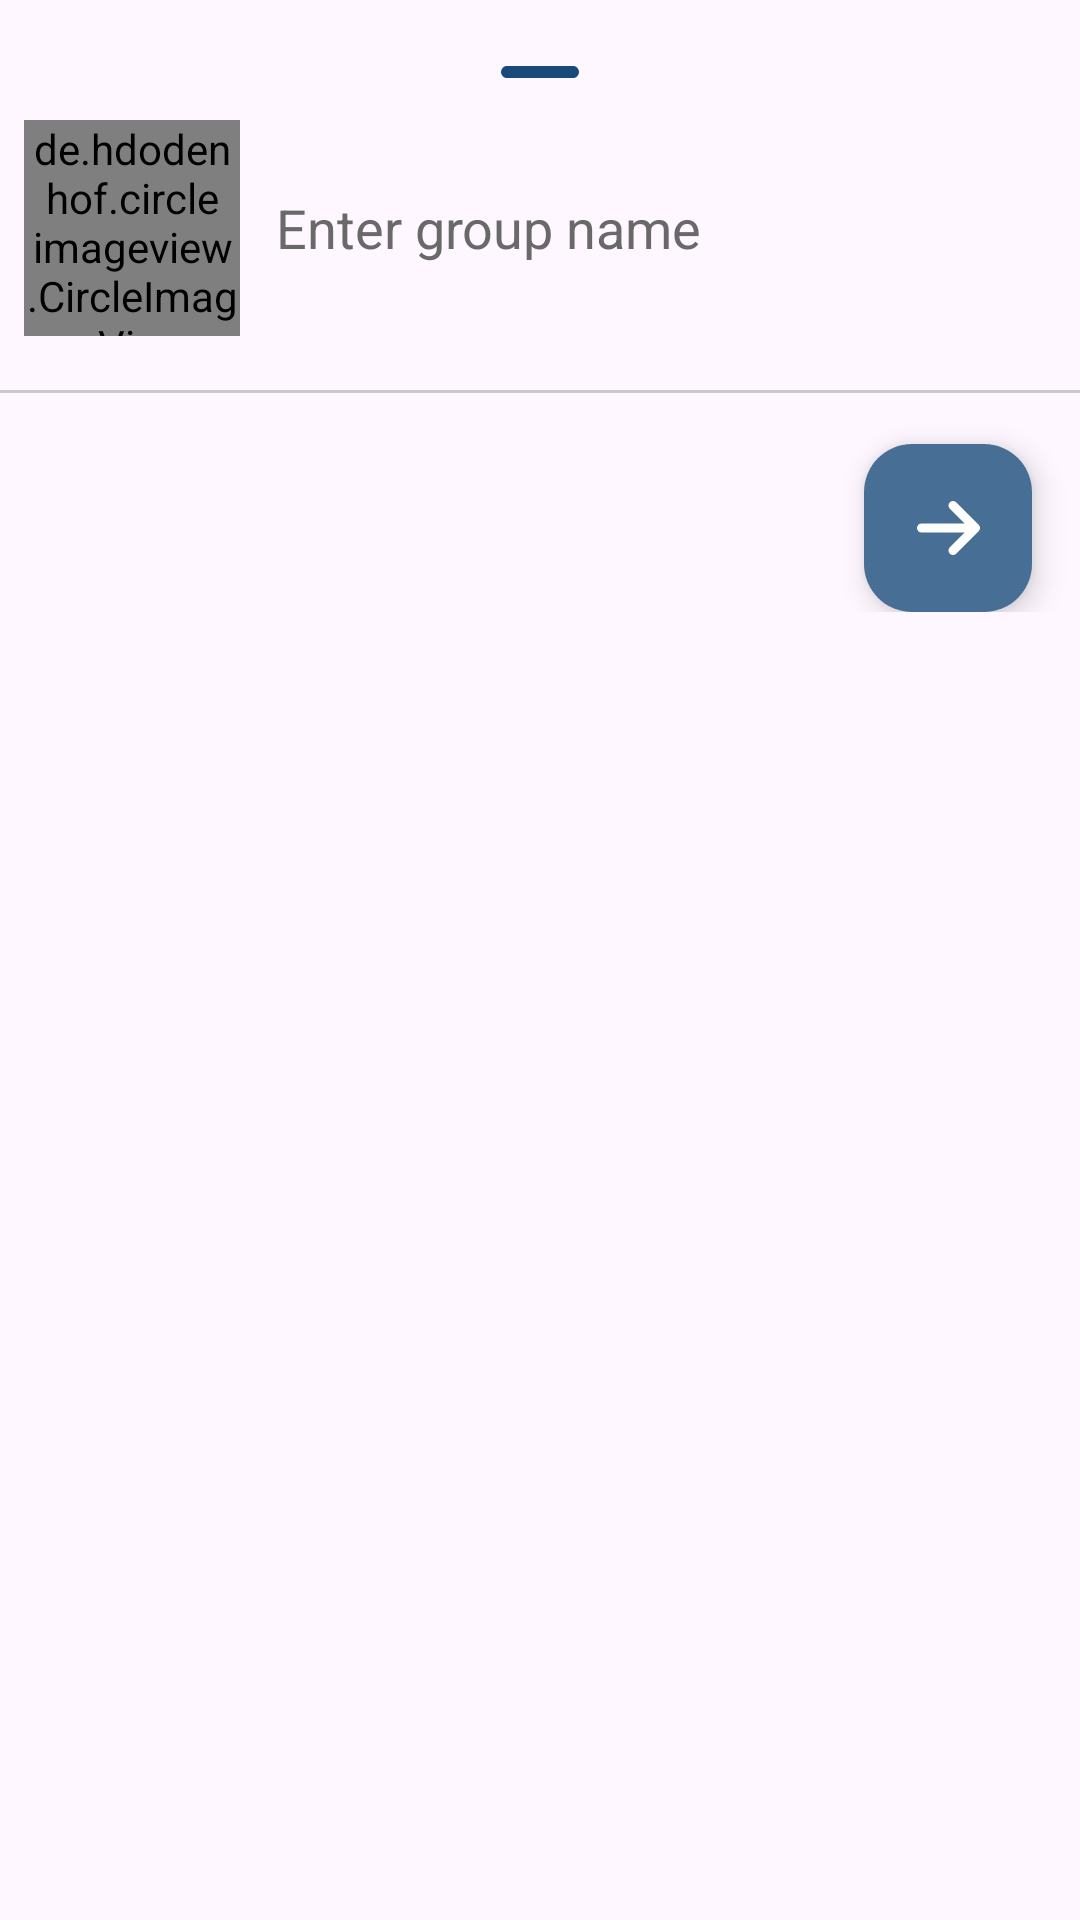

The Android layout XML behind this screen, and the referenced resources:
<!-- AndroidManifest.xml: application theme Theme.Manage -->
<!-- res/layout/create_group_bottom_sheet_dialog.xml -->
<androidx.coordinatorlayout.widget.CoordinatorLayout xmlns:android="http://schemas.android.com/apk/res/android"
    xmlns:app="http://schemas.android.com/apk/res-auto"
    android:id="@+id/coordinator_layout"
    android:layout_width="match_parent"
    android:layout_height="match_parent"
    android:background="@drawable/bg_bottom_sheet">

    <androidx.constraintlayout.widget.ConstraintLayout
        android:layout_width="match_parent"
        android:layout_height="wrap_content">

        <androidx.constraintlayout.widget.ConstraintLayout
            android:id="@+id/bottom_sheet"
            android:layout_width="match_parent"
            android:layout_height="wrap_content"
            app:layout_behavior="com.google.android.material.bottomsheet.BottomSheetBehavior"
            app:layout_constraintEnd_toEndOf="parent"
            app:layout_constraintStart_toStartOf="parent"
            app:layout_constraintTop_toTopOf="parent">

            <ImageView
                android:id="@+id/minus_image"
                android:layout_width="32dp"
                android:layout_height="32dp"
                android:layout_marginTop="8dp"
                android:contentDescription="@string/card_is_scrollable"
                android:src="@drawable/minus_solid"
                app:layout_constraintEnd_toEndOf="parent"
                app:layout_constraintStart_toStartOf="parent"
                app:layout_constraintTop_toTopOf="parent" />

            <de.hdodenhof.circleimageview.CircleImageView
                android:id="@+id/civ_group_icon"
                android:layout_width="72dp"
                android:layout_height="72dp"
                android:layout_marginStart="8dp"
                android:scaleType="centerCrop"
                android:src="@drawable/ic_group_default_icon"
                app:civ_border_color="@color/colorPrimary"
                app:civ_border_width="1dp"
                app:layout_constraintStart_toStartOf="parent"
                app:layout_constraintTop_toBottomOf="@+id/minus_image" />

            <EditText
                android:id="@+id/et_group_name"
                android:layout_width="0dp"
                android:layout_height="wrap_content"
                android:layout_marginStart="12dp"
                android:background="@android:color/transparent"
                android:hint="@string/enter_group_name"
                android:importantForAutofill="no"
                android:inputType="textMultiLine"
                android:minWidth="48dp"
                android:minHeight="48dp"
                android:textColorHint="@color/grey"
                android:textSize="18sp"
                app:layout_constraintBottom_toBottomOf="@+id/civ_group_icon"
                app:layout_constraintEnd_toEndOf="parent"
                app:layout_constraintStart_toEndOf="@+id/civ_group_icon"
                app:layout_constraintTop_toBottomOf="@+id/minus_image" />

            <View
                android:id="@+id/view"
                android:layout_width="match_parent"
                android:layout_height="1dp"

                android:layout_marginTop="18dp"
                android:background="@color/divider_color"
                app:layout_constraintTop_toBottomOf="@id/civ_group_icon" />

            <androidx.recyclerview.widget.RecyclerView
                android:id="@+id/rv_group_creation_select_contact_list"
                android:layout_width="match_parent"
                android:layout_height="match_parent"
                android:layout_marginTop="1dp"
                app:layout_constraintBottom_toBottomOf="parent"
                app:layout_constraintTop_toBottomOf="@+id/view" />

        </androidx.constraintlayout.widget.ConstraintLayout>

        <com.google.android.material.floatingactionbutton.FloatingActionButton
            android:id="@+id/fab_create_group"
            android:layout_width="wrap_content"
            android:layout_height="wrap_content"
            android:layout_marginEnd="16dp"
            android:layout_marginBottom="16dp"
            android:layout_marginTop="16dp"
            android:background="@color/colorPrimary"
            android:contentDescription="@string/create_a_new_group"
            android:src="@drawable/ic_arrow_right"
            app:backgroundTint="@color/colorPrimary"
            app:layout_constraintEnd_toEndOf="parent"
            app:layout_constraintTop_toBottomOf="@+id/bottom_sheet"
            app:tint="@color/white" />

    </androidx.constraintlayout.widget.ConstraintLayout>

</androidx.coordinatorlayout.widget.CoordinatorLayout>
<!-- resources referenced by this layout -->
<resources>
  <color name="colorPrimary">#476f95</color>
  <color name="divider_color">#C9C9C9</color>
  <color name="grey">#696969</color>
  <color name="white">#FFFFFFFF</color>
  <!-- drawable bg_bottom_sheet (drawable) -->
  <?xml version="1.0" encoding="utf-8"?>
  <shape xmlns:android="http://schemas.android.com/apk/res/android">
      <corners
          android:topLeftRadius="32dp"
          android:topRightRadius="32dp" />
  </shape>
  <!-- drawable ic_arrow_right (drawable) -->
  <vector android:height="24dp" android:viewportHeight="512"
      android:viewportWidth="448" android:width="21dp" xmlns:android="http://schemas.android.com/apk/res/android">
      <path android:fillColor="#FF000000" android:pathData="M438.6,278.6c12.5,-12.5 12.5,-32.8 0,-45.3l-160,-160c-12.5,-12.5 -32.8,-12.5 -45.3,0s-12.5,32.8 0,45.3L338.8,224 32,224c-17.7,0 -32,14.3 -32,32s14.3,32 32,32l306.7,0L233.4,393.4c-12.5,12.5 -12.5,32.8 0,45.3s32.8,12.5 45.3,0l160,-160z"/>
  </vector>
  <!-- drawable ic_group_default_icon: png bitmap (drawable, 6509 bytes) -->
  <!-- drawable minus_solid (drawable) -->
  <vector android:height="24dp" android:viewportHeight="512"
      android:viewportWidth="448" android:width="21dp" xmlns:android="http://schemas.android.com/apk/res/android">
      <path android:fillColor="@color/colorPrimaryDark" android:pathData="M432,256c0,17.7 -14.3,32 -32,32L48,288c-17.7,0 -32,-14.3 -32,-32s14.3,-32 32,-32l352,0c17.7,0 32,14.3 32,32z"/>
  </vector>
  <string name="card_is_scrollable">Card is scrollable</string>
  <string name="create_a_new_group">Create a new group</string>
  <string name="enter_group_name">Enter group name</string>
  <style name="Theme.Manage" parent="Theme.Material3.Light.NoActionBar">
          
          <item name="colorPrimary">@color/colorPrimary</item>
          <item name="colorPrimaryVariant">@color/colorPrimaryVariant</item>
          <item name="colorOnPrimary">@color/colorAccent</item>
          
          <item name="colorSecondary">@color/teal_200</item>
          <item name="colorSecondaryVariant">@color/teal_700</item>
          <item name="colorOnSecondary">@color/dark_teal</item>
  
          <item name="colorOnSurface">@color/colorOnSurface</item>
          
          <item name="android:statusBarColor">@color/colorPrimary</item>
          
          <item name="android:colorControlActivated">@color/colorPrimaryDark</item>
  
          <item name="windowActionBar">false</item>
          <item name="windowNoTitle">true</item>
  
          <item name="fontFamily">@font/opensans</item>
  
          <item name="android:popupMenuStyle">@style/MyPopupMenuStyle</item>
          <item name="colorControlActivated">@color/colorAccent</item>
      </style>
  <color name="colorPrimaryDark">#194a7a</color>
  <color name="colorPrimaryVariant">#7593af</color>
  <color name="colorAccent">#E6E6E6</color>
  <color name="teal_200">#FF03DAC5</color>
  <color name="teal_700">#FF018786</color>
  <color name="dark_teal">#183e4b</color>
  <color name="colorOnSurface">#FFFFFF</color>
  <style name="MyPopupMenuStyle" parent="@style/Widget.Material3.PopupMenu">
          <item name="android:textColor">@color/colorPrimaryDark</item>
      </style>
</resources>
